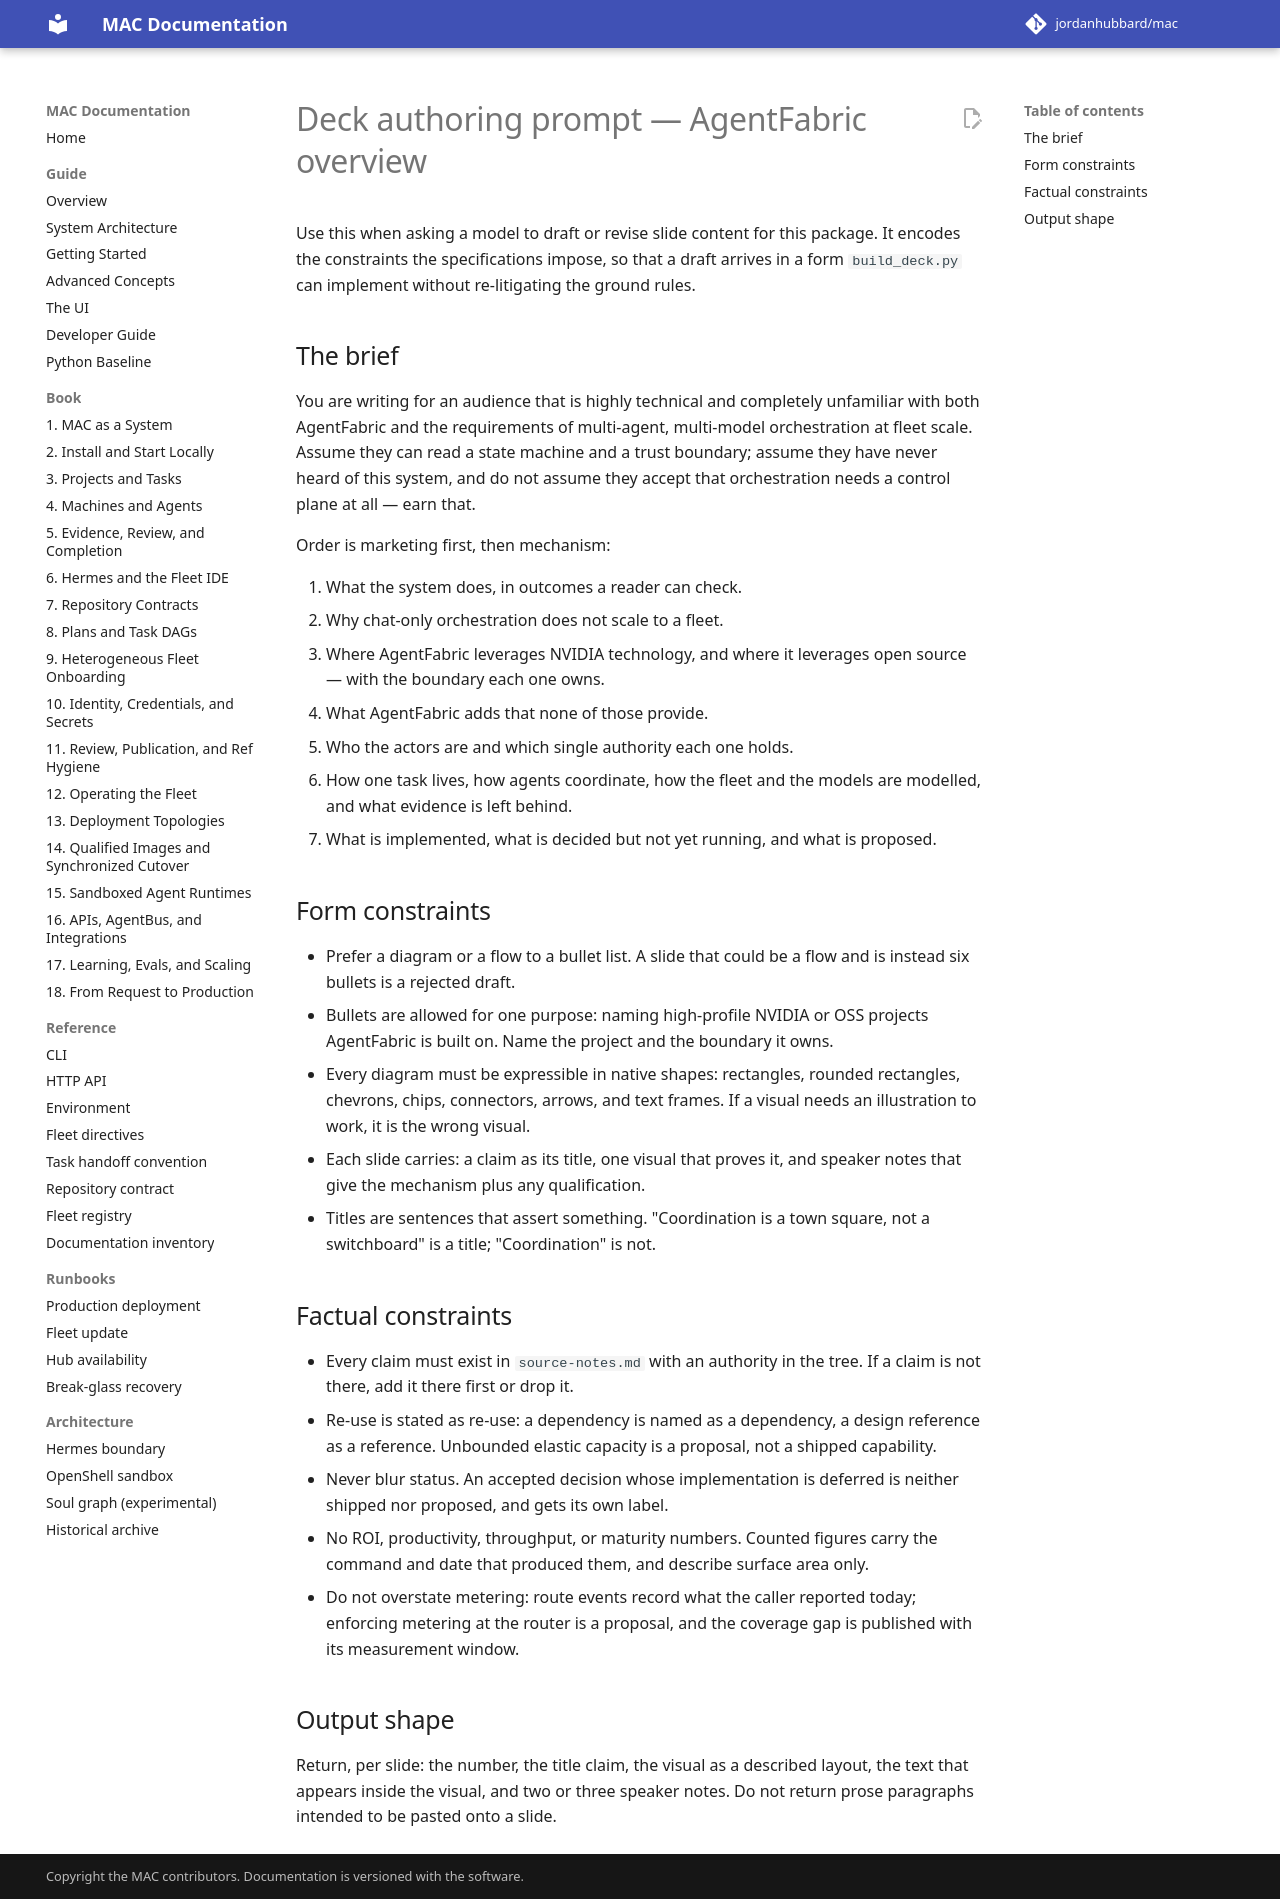

repository: jordanhubbard/mac · page: dev/presentations/agentfabric-overview/prompts/deck-authoring-prompt/index.html · generator: mkdocs

# Deck authoring prompt — AgentFabric overview

Use this when asking a model to draft or revise slide content for this package.
It encodes the constraints the specifications impose, so that a draft arrives in
a form `build_deck.py` can implement without re-litigating the ground rules.

## The brief

You are writing for an audience that is highly technical and completely
unfamiliar with both AgentFabric and the requirements of multi-agent,
multi-model orchestration at fleet scale. Assume they can read a state machine
and a trust boundary; assume they have never heard of this system, and do not
assume they accept that orchestration needs a control plane at all — earn that.

Order is marketing first, then mechanism:

1. What the system does, in outcomes a reader can check.
2. Why chat-only orchestration does not scale to a fleet.
3. Where AgentFabric leverages NVIDIA technology, and where it leverages open
   source — with the boundary each one owns.
4. What AgentFabric adds that none of those provide.
5. Who the actors are and which single authority each one holds.
6. How one task lives, how agents coordinate, how the fleet and the models are
   modelled, and what evidence is left behind.
7. What is implemented, what is decided but not yet running, and what is
   proposed.

## Form constraints

- Prefer a diagram or a flow to a bullet list. A slide that could be a flow and
  is instead six bullets is a rejected draft.
- Bullets are allowed for one purpose: naming high-profile NVIDIA or OSS
  projects AgentFabric is built on. Name the project and the boundary it owns.
- Every diagram must be expressible in native shapes: rectangles, rounded
  rectangles, chevrons, chips, connectors, arrows, and text frames. If a visual
  needs an illustration to work, it is the wrong visual.
- Each slide carries: a claim as its title, one visual that proves it, and
  speaker notes that give the mechanism plus any qualification.
- Titles are sentences that assert something. "Coordination is a town square,
  not a switchboard" is a title; "Coordination" is not.

## Factual constraints

- Every claim must exist in `source-notes.md` with an authority in the tree. If
  a claim is not there, add it there first or drop it.
- Re-use is stated as re-use: a dependency is named as a dependency, a design
  reference as a reference.
  Unbounded elastic capacity is a proposal, not a shipped capability.
- Never blur status. An accepted decision whose implementation is deferred is
  neither shipped nor proposed, and gets its own label.
- No ROI, productivity, throughput, or maturity numbers. Counted figures carry
  the command and date that produced them, and describe surface area only.
- Do not overstate metering: route events record what the caller reported today;
  enforcing metering at the router is a proposal, and the coverage gap is
  published with its measurement window.

## Output shape

Return, per slide: the number, the title claim, the visual as a described
layout, the text that appears inside the visual, and two or three speaker notes.
Do not return prose paragraphs intended to be pasted onto a slide.
